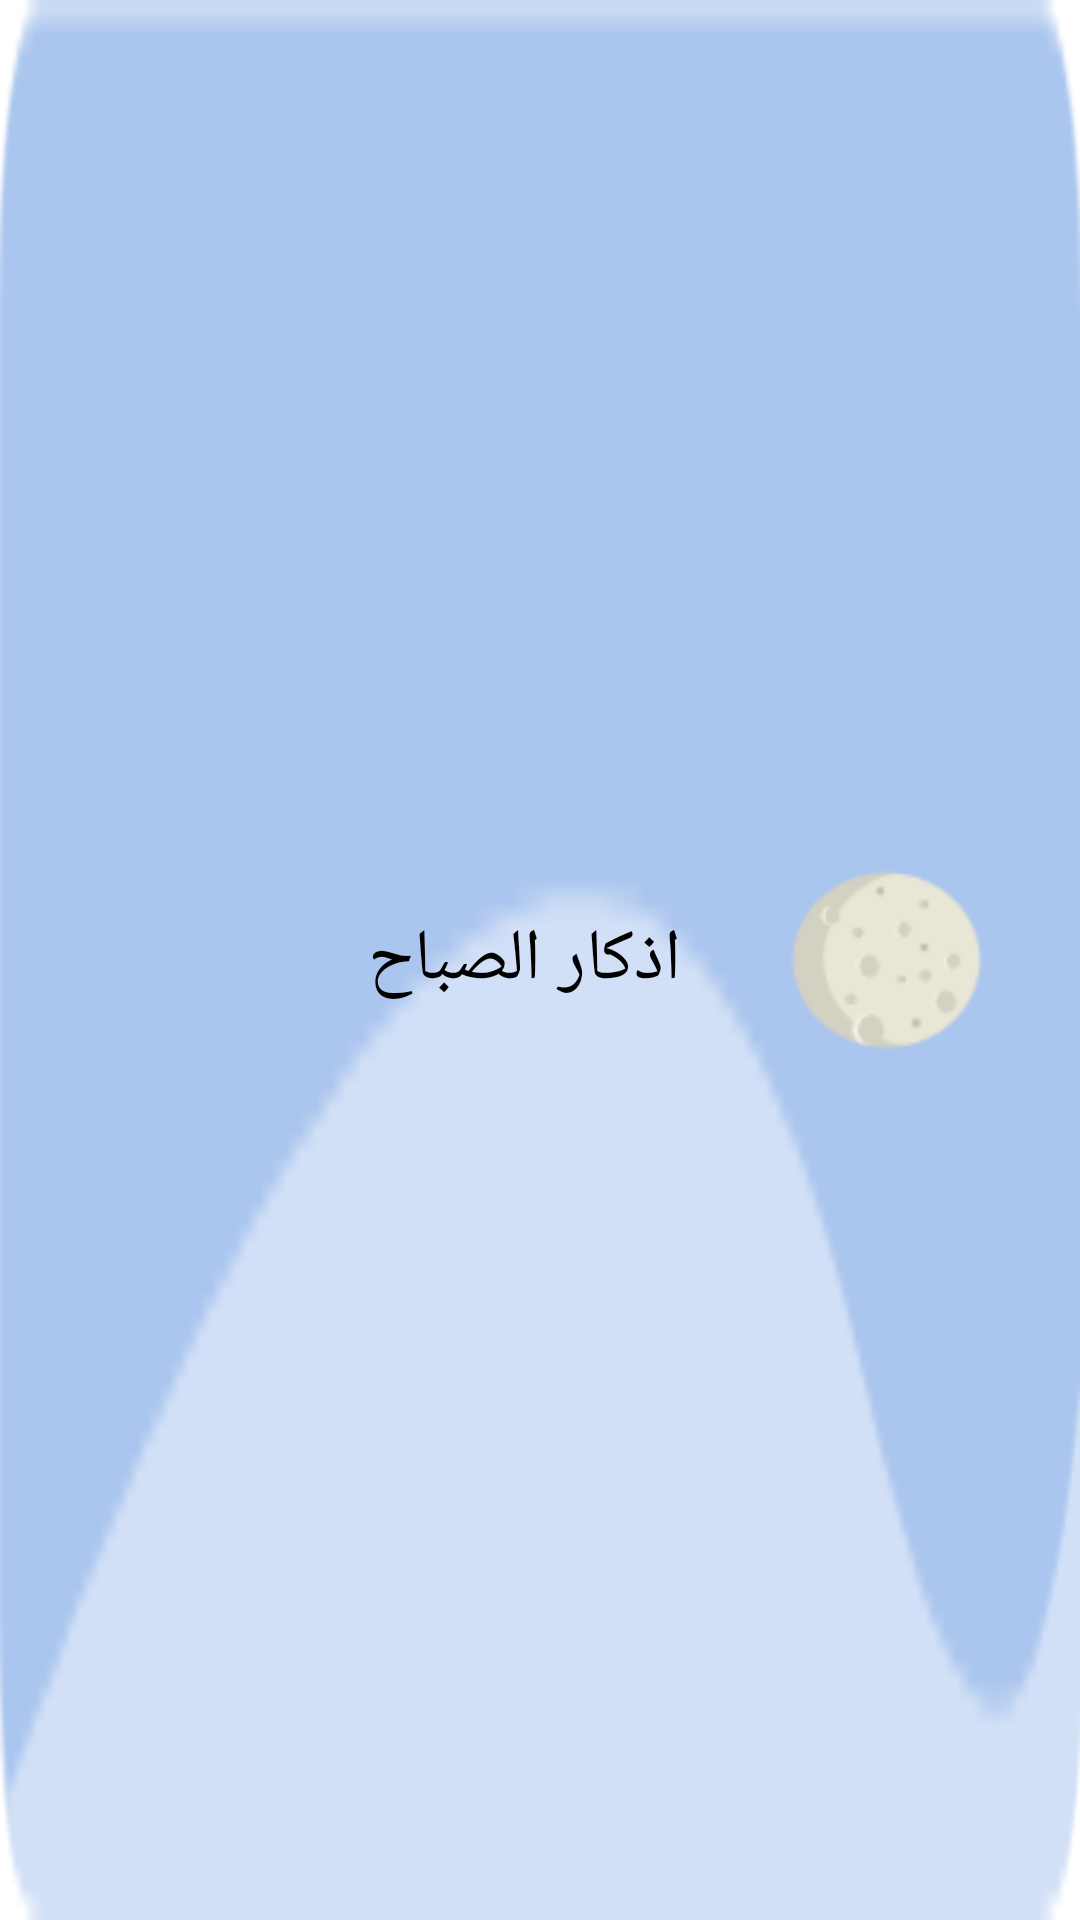

Produce the Android XML layout that renders to this screen, including the resource entries it uses.
<!-- AndroidManifest.xml: application theme Theme.AlBayan -->
<!-- res/layout/remembrance_item.xml -->
<?xml version="1.0" encoding="utf-8"?>
<androidx.constraintlayout.widget.ConstraintLayout xmlns:android="http://schemas.android.com/apk/res/android"
    xmlns:app="http://schemas.android.com/apk/res-auto"
    xmlns:tools="http://schemas.android.com/tools"
    android:layout_width="match_parent"
    android:background="@drawable/blue"
    android:elevation="7dp"
    android:id="@+id/ConstraintLayout"
    android:layout_marginStart="16dp"
    android:layout_marginEnd="16dp"
    android:layout_marginTop="16dp"
    android:layout_height="100dp">

    <TextView
        android:id="@+id/text"
        android:layout_width="wrap_content"
        android:layout_height="wrap_content"
        android:layout_marginEnd="24dp"
        android:fontFamily="@font/cairo_bold"
        android:text="اذكار الصباح"
        android:textColor="@color/black"
        android:textSize="24sp"
        app:layout_constraintBottom_toBottomOf="parent"
        app:layout_constraintRight_toLeftOf="@+id/imageView"
        app:layout_constraintTop_toTopOf="parent" />

    <ImageView
        android:id="@+id/imageView"
        android:layout_width="89dp"
        android:layout_height="match_parent"
        android:layout_marginTop="8dp"
        android:layout_marginEnd="20dp"
        android:layout_marginBottom="8dp"
        app:layout_constraintBottom_toBottomOf="parent"
        app:layout_constraintRight_toRightOf="parent"
        app:layout_constraintTop_toTopOf="parent"
        app:layout_constraintVertical_bias="0.0"
        app:srcCompat="@drawable/moon" />
</androidx.constraintlayout.widget.ConstraintLayout>
<!-- resources referenced by this layout -->
<resources>
  <color name="black">#FF000000</color>
  <!-- drawable blue: png bitmap (drawable, 2892 bytes) -->
  <!-- drawable moon: png bitmap (drawable, 3372 bytes) -->
  <style name="Theme.AlBayan" parent="Theme.MaterialComponents.DayNight.NoActionBar">
          
          <item name="colorPrimary">@color/orange</item>
          <item name="colorPrimaryVariant">@color/orange</item>
          <item name="colorOnPrimary">@color/white</item>
          
          <item name="colorSecondary">@color/teal_200</item>
          <item name="colorSecondaryVariant">@color/teal_700</item>
          <item name="colorOnSecondary">@color/black</item>
          
          <item name="android:statusBarColor" tools:targetApi="l">@color/white</item>
          
      </style>
  <color name="orange">#D29322</color>
  <color name="white">#FFFFFFFF</color>
  <color name="teal_200">#FF03DAC5</color>
  <color name="teal_700">#FF018786</color>
</resources>
